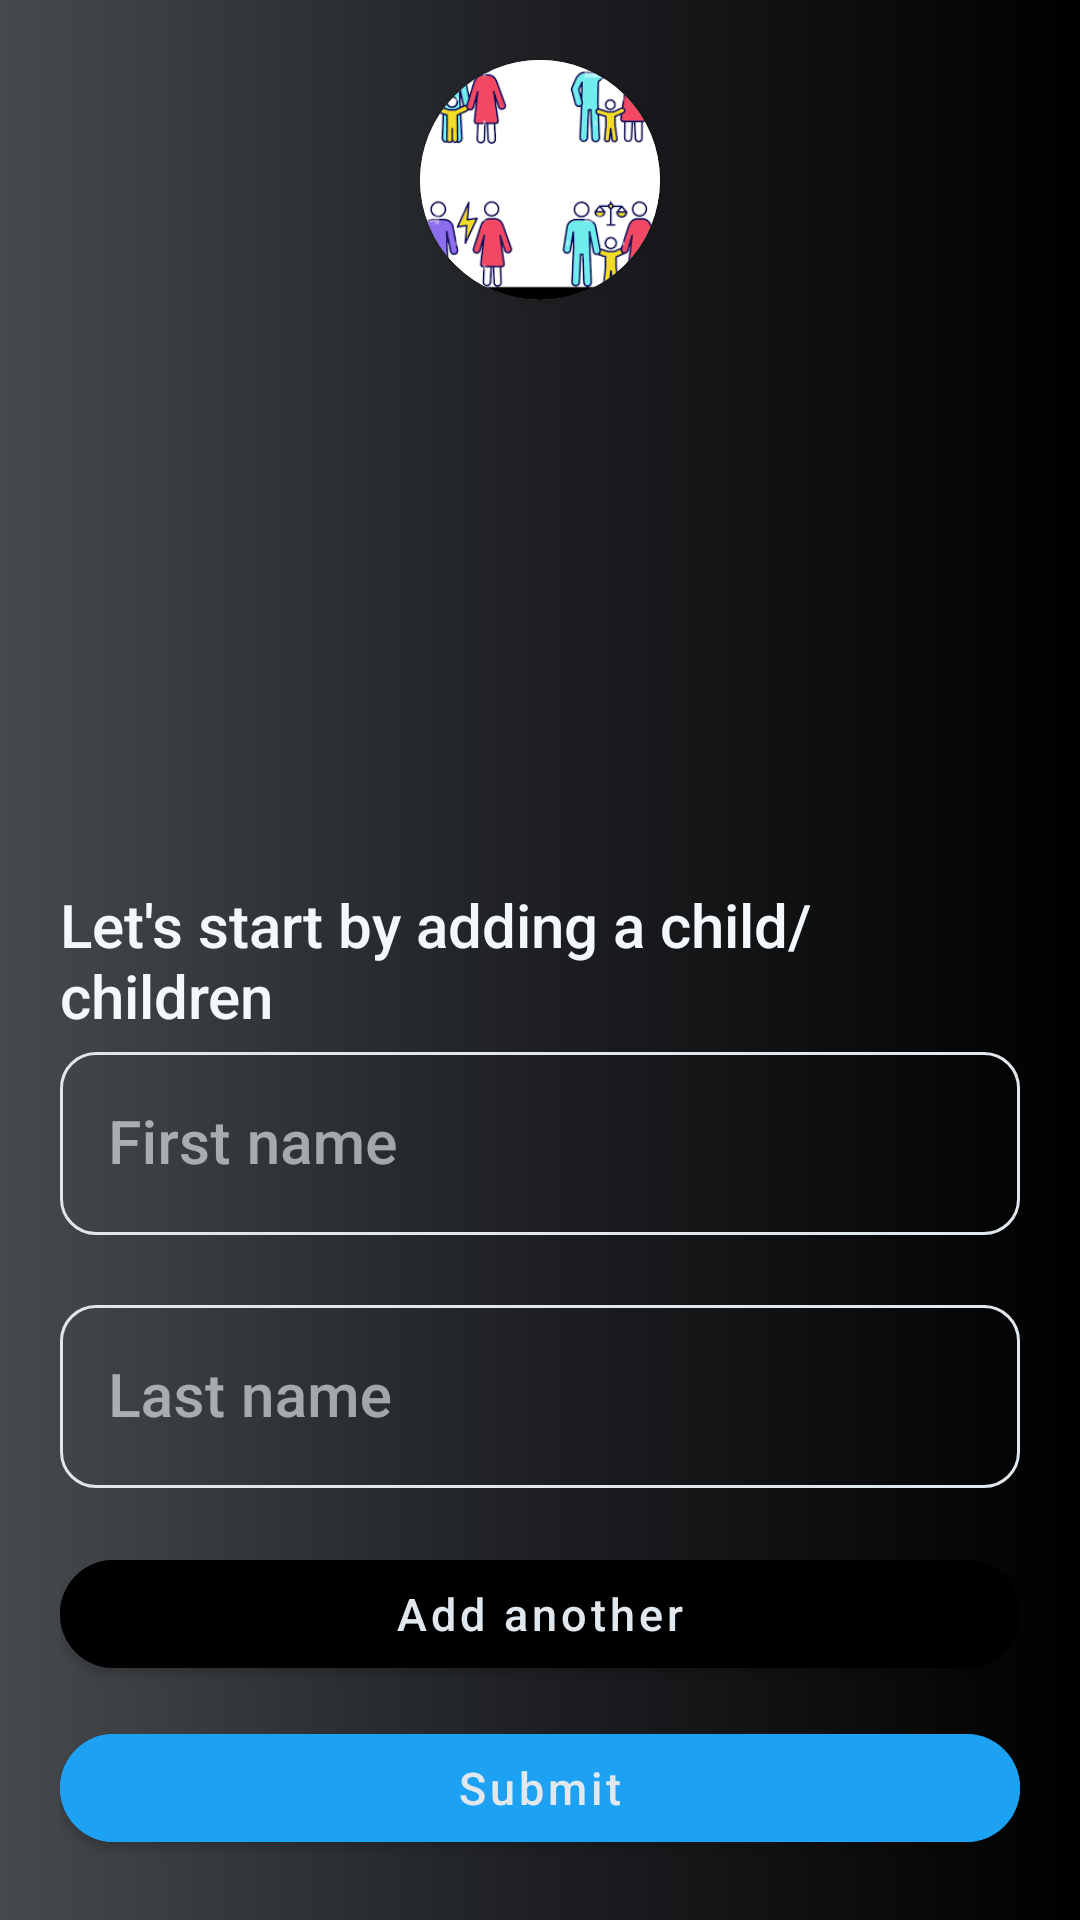

Write the Android layout XML for this screen, with the resource values it uses.
<!-- AndroidManifest.xml: application theme Theme.Coparenting -->
<!-- res/layout/activity_register_three.xml -->
<?xml version="1.0" encoding="utf-8"?>
<RelativeLayout xmlns:android="http://schemas.android.com/apk/res/android"
    xmlns:app="http://schemas.android.com/apk/res-auto"
    xmlns:tools="http://schemas.android.com/tools"
    android:layout_width="match_parent"
    android:layout_height="match_parent"
    android:padding="20dp"
    tools:ignore="HardCodedText"
    tools:context=".RegisterActivityTwo">
    <androidx.cardview.widget.CardView
    android:layout_width="wrap_content"
    android:layout_centerHorizontal="true"
    android:id="@+id/logo_card"
    app:cardCornerRadius="50dp"
    android:layout_height="wrap_content">
    <ImageView
        android:layout_width="80dp"
        android:layout_height="80dp"
        android:scaleType="centerCrop"

        android:contentDescription="Logo"
        android:id="@+id/logo"
        android:src="@drawable/coparent3"/>

</androidx.cardview.widget.CardView>
    <TextView
        android:layout_width="wrap_content"
        android:layout_height="wrap_content"
        android:text="Let's start by adding a child/children"
        android:layout_centerInParent="true"/>
    <LinearLayout
        android:layout_width="match_parent"
        android:layout_height="wrap_content"
        android:orientation="vertical"
        android:layout_alignParentBottom="true"
        >
        <com.google.android.material.textfield.TextInputLayout
            android:id="@+id/textInputFirstname"
            app:boxStrokeColor="@color/blue"
            android:layout_width="match_parent"
            android:layout_height="wrap_content"
            app:hintTextColor="@color/light_gray"
            style="@style/Widget.MaterialComponents.TextInputLayout.OutlinedBox"
            android:hint="First name"
            app:endIconMode="clear_text"
            app:boxCornerRadiusBottomEnd="12dp"
            app:boxCornerRadiusBottomStart="12dp"
            app:boxCornerRadiusTopEnd="12dp"
            android:layout_marginBottom="18dp"
            app:boxCornerRadiusTopStart="12dp"
            >

            <com.google.android.material.textfield.TextInputEditText
                android:layout_width="match_parent"
                android:layout_height="wrap_content"
                android:inputType="textAutoComplete"
                android:id="@+id/inputFirstName"

                />


        </com.google.android.material.textfield.TextInputLayout>
        <com.google.android.material.textfield.TextInputLayout
            android:id="@+id/textInputLast"
            app:boxStrokeColor="@color/blue"
            android:layout_width="match_parent"
            android:layout_height="wrap_content"
            app:hintTextColor="@color/light_gray"
            style="@style/Widget.MaterialComponents.TextInputLayout.OutlinedBox"
            android:hint="Last name"
            app:endIconMode="clear_text"
            app:boxCornerRadiusBottomEnd="12dp"
            app:boxCornerRadiusBottomStart="12dp"
            app:boxCornerRadiusTopEnd="12dp"
            android:layout_marginBottom="18dp"
            app:boxCornerRadiusTopStart="12dp"
            >
            <com.google.android.material.textfield.TextInputEditText
                android:layout_width="match_parent"
                android:layout_height="wrap_content"
                android:inputType="textAutoComplete"
                android:id="@+id/inputLastName"
                />

        </com.google.android.material.textfield.TextInputLayout>
        <com.google.android.material.button.MaterialButton
            android:layout_width="match_parent"
            android:layout_height="wrap_content"
            android:backgroundTint="@color/black"
            android:shadowColor="@color/black"
            android:elevation="20dp"
            android:outlineAmbientShadowColor="@color/black"
            android:outlineSpotShadowColor="@color/black"

            android:layout_marginBottom="10dp"
            app:cornerRadius="20dp"
            android:text="Add another"
            android:textAllCaps="false"
            android:textColor="@color/extra_light_gray"
            android:textSize="15sp"
            android:id="@+id/add_another"

            tools:targetApi="p" />
        <com.google.android.material.button.MaterialButton
            android:layout_width="match_parent"
            android:layout_height="wrap_content"
            android:backgroundTint="@color/blue"

            app:cornerRadius="20dp"
            android:text="Submit"
            android:textAllCaps="false"
            android:textColor="@color/extra_light_gray"
            android:textSize="15sp"
            android:id="@+id/submit_btn"

            />
    </LinearLayout>
    <LinearLayout
        android:layout_width="match_parent"
        android:layout_height="wrap_content"
        android:orientation="vertical"
        android:visibility="gone"
        android:layout_alignParentBottom="true"
        >
        <com.google.android.material.textfield.TextInputLayout
            android:id="@+id/textInputCode"
            app:boxStrokeColor="@color/blue"
            android:layout_width="match_parent"
            android:layout_height="wrap_content"
            app:hintTextColor="@color/light_gray"
            style="@style/Widget.MaterialComponents.TextInputLayout.OutlinedBox"
            android:hint="Enter 6 digit code"
            app:endIconMode="clear_text"
            app:boxCornerRadiusBottomEnd="12dp"
            app:boxCornerRadiusBottomStart="12dp"
            app:boxCornerRadiusTopEnd="12dp"
            android:layout_marginBottom="18dp"
            app:boxCornerRadiusTopStart="12dp"
            >

            <com.google.android.material.textfield.TextInputEditText
                android:layout_width="match_parent"
                android:layout_height="wrap_content"
                android:inputType="number"
                android:id="@+id/inputCode"

                />


        </com.google.android.material.textfield.TextInputLayout>

        <com.google.android.material.button.MaterialButton
            android:layout_width="match_parent"
            android:layout_height="wrap_content"
            android:backgroundTint="@color/blue"
            app:cornerRadius="20dp"
            android:text="Submit code"
            android:textAllCaps="false"
            android:textColor="@color/extra_light_gray"
            android:textSize="15sp"
            android:id="@+id/submit_code"

            />
    </LinearLayout>


</RelativeLayout>
<!-- resources referenced by this layout -->
<resources>
  <color name="black">#000</color>
  <color name="blue">#1DA1F2</color>
  <color name="extra_light_gray">#E1E8ED</color>
  <color name="light_gray">#AAB8C2</color>
  <!-- drawable coparent3: png bitmap (drawable, 12627 bytes) -->
  <style name="Theme.Coparenting" parent="Theme.MaterialComponents.DayNight.NoActionBar">
          <item name="colorPrimary">@color/black</item>
          <item name="colorPrimaryVariant">@color/dark_gray</item>
          <item name="colorOnPrimary">@color/extra_extra_light_gray</item>
          <item name="android:textColorPrimary">@color/extra_extra_light_gray</item>
          
          <item name="colorSecondary">@color/dark_gray</item>
          <item name="colorSecondaryVariant">@color/black</item>
          <item name="colorOnSecondary">@color/extra_extra_light_gray</item>
          <item name="colorSurface">@color/black</item>
          <item name="colorOnSurface">@color/extra_extra_light_gray</item>
          <item name="colorAccent">@color/blue</item>
          <item name="colorOutline">@color/extra_extra_light_gray</item>
          <item name="itemBackground">@drawable/gradient_bg</item>
          <item name="android:colorBackground">?attr/colorPrimary</item>
          <item name="android:statusBarColor">?attr/colorPrimary</item>
          
          <item name="android:windowBackground">@drawable/gradient_bg</item>
  
          <item name="android:textColor">@color/extra_extra_light_gray</item>
          <item name="android:textStyle">normal</item>
          <item name="android:textSize">20sp</item>
          <item name="fontFamily">sans-serif-medium</item>
          <item name="colorControlActivated">@color/blue</item>
          <item name="itemIconTint">@color/extra_extra_light_gray</item>
      </style>
  <color name="dark_gray">#657786</color>
  <color name="extra_extra_light_gray">#F5F8FA</color>
  <!-- drawable gradient_bg (drawable) -->
  <?xml version="1.0" encoding="utf-8"?>
  <selector xmlns:android="http://schemas.android.com/apk/res/android">
      <item>
          <shape>
              <gradient
                  android:startColor="#464A4E"
                  android:endColor="@color/black"
                  android:centerColor="#1D1F22"
                  android:type="linear" />
          </shape>
      </item>
  </selector>
</resources>
